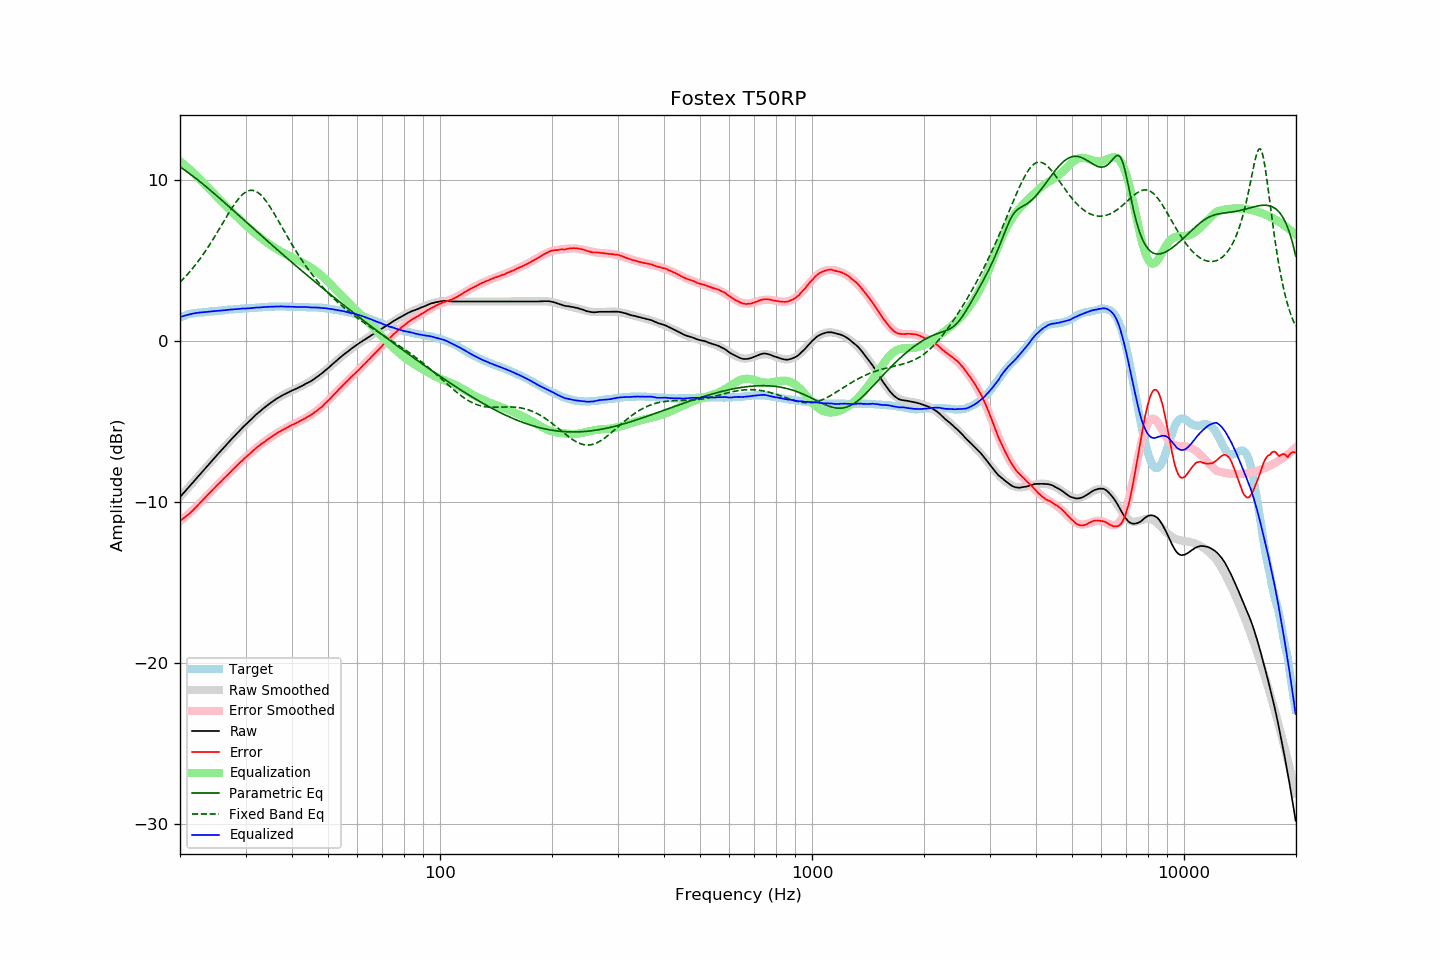

The file beside this chart, header and first rows:
frequency, raw, error, smoothed, error_smoothed, equalization, parametric_eq, fixed_band_eq, equalized_raw, equalized_smoothed, target
20.00, -9.68, -11.15, -9.68, -11.18, 11.18, 10.82, 3.66, 1.50, 1.50, 1.48
20.20, -9.57, -11.08, -9.57, -11.10, 11.10, 10.75, 3.76, 1.53, 1.53, 1.52
20.40, -9.45, -11.01, -9.45, -11.01, 11.01, 10.68, 3.86, 1.56, 1.56, 1.56
20.61, -9.34, -10.92, -9.34, -10.93, 10.93, 10.62, 3.97, 1.59, 1.59, 1.59
20.81, -9.22, -10.85, -9.23, -10.84, 10.84, 10.55, 4.08, 1.62, 1.62, 1.63
21.02, -9.12, -10.78, -9.11, -10.76, 10.76, 10.47, 4.19, 1.64, 1.64, 1.67
21.23, -9.01, -10.69, -9.00, -10.67, 10.67, 10.40, 4.30, 1.66, 1.67, 1.69
21.44, -8.88, -10.59, -8.89, -10.58, 10.58, 10.33, 4.42, 1.69, 1.69, 1.71
21.66, -8.78, -10.50, -8.77, -10.48, 10.48, 10.25, 4.54, 1.71, 1.71, 1.73
21.87, -8.66, -10.40, -8.66, -10.39, 10.39, 10.17, 4.66, 1.73, 1.73, 1.74
22.09, -8.54, -10.30, -8.55, -10.30, 10.30, 10.10, 4.79, 1.75, 1.75, 1.76
22.31, -8.43, -10.20, -8.43, -10.20, 10.20, 10.02, 4.92, 1.76, 1.77, 1.77
22.54, -8.32, -10.09, -8.32, -10.10, 10.10, 9.94, 5.05, 1.78, 1.78, 1.78
22.76, -8.20, -9.99, -8.20, -9.99, 9.99, 9.86, 5.19, 1.79, 1.79, 1.79
22.99, -8.10, -9.88, -8.09, -9.89, 9.89, 9.78, 5.33, 1.79, 1.80, 1.79
23.22, -7.98, -9.77, -7.98, -9.78, 9.78, 9.70, 5.47, 1.80, 1.81, 1.80
23.45, -7.86, -9.67, -7.86, -9.68, 9.68, 9.61, 5.62, 1.81, 1.81, 1.81
23.69, -7.75, -9.56, -7.75, -9.57, 9.57, 9.53, 5.77, 1.82, 1.82, 1.82
23.92, -7.63, -9.46, -7.63, -9.47, 9.47, 9.45, 5.92, 1.83, 1.83, 1.83
24.16, -7.51, -9.36, -7.52, -9.36, 9.36, 9.36, 6.08, 1.85, 1.84, 1.85
24.40, -7.40, -9.27, -7.41, -9.26, 9.26, 9.28, 6.24, 1.85, 1.85, 1.87
24.65, -7.30, -9.15, -7.30, -9.16, 9.16, 9.19, 6.40, 1.86, 1.86, 1.86
24.89, -7.18, -9.05, -7.19, -9.06, 9.06, 9.10, 6.56, 1.87, 1.87, 1.87
25.14, -7.07, -8.95, -7.07, -8.95, 8.95, 9.02, 6.73, 1.88, 1.88, 1.88
25.39, -6.96, -8.85, -6.96, -8.85, 8.85, 8.93, 6.89, 1.89, 1.89, 1.89
25.65, -6.86, -8.76, -6.85, -8.75, 8.75, 8.84, 7.06, 1.90, 1.90, 1.91
25.91, -6.75, -8.65, -6.74, -8.65, 8.65, 8.75, 7.23, 1.91, 1.91, 1.91
26.16, -6.63, -8.55, -6.63, -8.55, 8.55, 8.67, 7.40, 1.92, 1.92, 1.92
26.43, -6.53, -8.45, -6.52, -8.45, 8.45, 8.58, 7.57, 1.93, 1.93, 1.93
26.69, -6.42, -8.35, -6.42, -8.35, 8.35, 8.49, 7.74, 1.94, 1.94, 1.94
26.96, -6.31, -8.26, -6.31, -8.25, 8.25, 8.40, 7.90, 1.95, 1.95, 1.96
27.23, -6.20, -8.16, -6.20, -8.15, 8.15, 8.31, 8.06, 1.96, 1.96, 1.97
27.50, -6.09, -8.05, -6.09, -8.06, 8.06, 8.22, 8.22, 1.97, 1.97, 1.97
27.77, -5.98, -7.95, -5.98, -7.96, 7.96, 8.13, 8.37, 1.97, 1.97, 1.97
28.05, -5.87, -7.86, -5.88, -7.86, 7.86, 8.04, 8.52, 1.98, 1.98, 1.99
28.33, -5.77, -7.76, -5.77, -7.76, 7.76, 7.95, 8.66, 1.99, 1.99, 1.99
28.62, -5.67, -7.66, -5.67, -7.67, 7.67, 7.86, 8.79, 2.00, 2.00, 2.00
28.90, -5.56, -7.57, -5.56, -7.57, 7.57, 7.77, 8.91, 2.01, 2.01, 2.01
29.19, -5.46, -7.46, -5.46, -7.48, 7.48, 7.68, 9.02, 2.02, 2.01, 2.01
29.48, -5.35, -7.39, -5.36, -7.38, 7.38, 7.59, 9.11, 2.03, 2.02, 2.04
29.78, -5.26, -7.28, -5.26, -7.29, 7.29, 7.51, 9.20, 2.03, 2.03, 2.03
30.08, -5.17, -7.20, -5.16, -7.20, 7.20, 7.42, 9.26, 2.03, 2.03, 2.04
30.38, -5.07, -7.10, -5.06, -7.11, 7.11, 7.33, 9.31, 2.04, 2.04, 2.04
30.68, -4.98, -7.03, -4.97, -7.02, 7.02, 7.24, 9.35, 2.04, 2.05, 2.06
30.99, -4.88, -6.93, -4.87, -6.93, 6.93, 7.15, 9.37, 2.05, 2.06, 2.06
31.30, -4.79, -6.84, -4.78, -6.84, 6.84, 7.06, 9.36, 2.06, 2.06, 2.06
31.61, -4.69, -6.75, -4.69, -6.76, 6.76, 6.97, 9.35, 2.07, 2.07, 2.07
31.93, -4.59, -6.66, -4.60, -6.67, 6.67, 6.88, 9.31, 2.09, 2.08, 2.08
32.24, -4.50, -6.58, -4.51, -6.59, 6.59, 6.79, 9.26, 2.09, 2.09, 2.08
32.57, -4.42, -6.51, -4.42, -6.51, 6.51, 6.70, 9.19, 2.09, 2.09, 2.10
32.89, -4.33, -6.43, -4.33, -6.43, 6.43, 6.61, 9.10, 2.10, 2.10, 2.10
33.22, -4.25, -6.35, -4.25, -6.35, 6.35, 6.52, 9.01, 2.11, 2.11, 2.11
33.55, -4.16, -6.28, -4.16, -6.28, 6.28, 6.43, 8.89, 2.11, 2.11, 2.12
33.89, -4.09, -6.21, -4.08, -6.20, 6.20, 6.34, 8.77, 2.12, 2.12, 2.13
34.23, -4.01, -6.13, -4.00, -6.13, 6.13, 6.25, 8.64, 2.13, 2.13, 2.13
34.57, -3.93, -6.06, -3.93, -6.06, 6.06, 6.17, 8.49, 2.14, 2.13, 2.14
34.92, -3.86, -5.99, -3.85, -5.99, 5.99, 6.08, 8.34, 2.14, 2.14, 2.14
35.27, -3.79, -5.93, -3.78, -5.93, 5.93, 5.99, 8.18, 2.14, 2.14, 2.15
35.62, -3.72, -5.86, -3.71, -5.86, 5.86, 5.90, 8.02, 2.15, 2.15, 2.15
35.97, -3.64, -5.79, -3.65, -5.80, 5.80, 5.81, 7.85, 2.15, 2.15, 2.15
... 635 more rows
